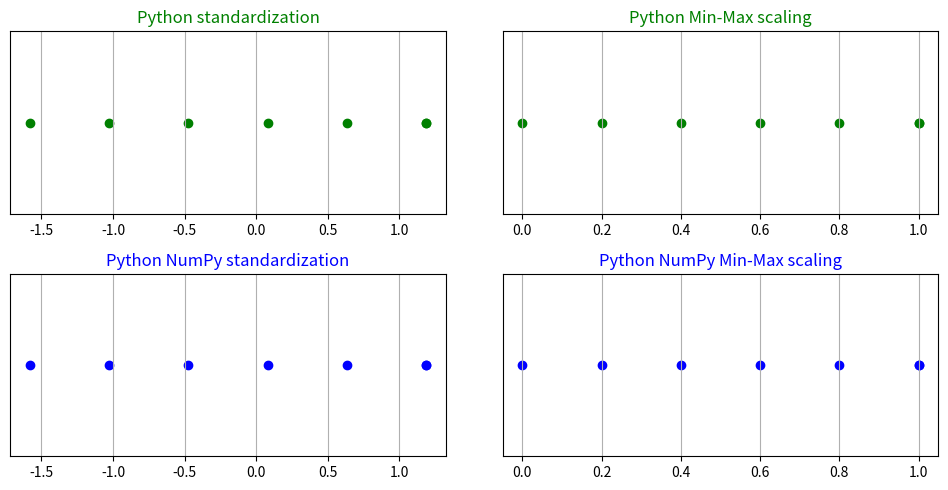

Write Python code to recreate this figure.
"""Bottom-up approaches
Of course, we can also code the equations for standardization and 0-1 Min-Max scaling “manually”. However, the scikit-learn methods are still useful if you are working with test and training data sets and want to scale them equally.

E.g.,

std_scale = preprocessing.StandardScaler().fit(X_train)
X_train = std_scale.transform(X_train)
X_test = std_scale.transform(X_test)
Below, we will perform the calculations using “pure” Python code, and an more convenient NumPy solution, which is especially useful if we attempt to transform a whole matrix.

Just to recall the equations that we are using:

Standardization:

z=x−μσ
with mean:

μ=1N∑i=1N(xi)
and standard deviation:

σ=1N∑i=1N(xi−μ)2
Min-Max scaling:

Xnorm=X−XminXmax−Xmin"""
#........................................................................................................................................
#Vanilla Python:
#........................................................................................................................................
x = [1,4,5,6,6,2,3]
mean = sum(x)/len(x)
std_dev = (1/len(x) * sum([ (x_i - mean)**2 for x_i in x]))**0.5

z_scores = [(x_i - mean)/std_dev for x_i in x]

# Min-Max scaling

minmax = [(x_i - min(x)) / (max(x) - min(x)) for x_i in x]
#........................................................................................................................................
#NumPy
#........................................................................................................................................
import numpy as np

# Standardization

x_np = np.asarray(x)
z_scores_np = (x_np - x_np.mean()) / x_np.std()

# Min-Max scaling

np_minmax = (x_np - x_np.min()) / (x_np.max() - x_np.min())

#......................................................................................................
#Visualization
#.......................................................................................................
#Just to make sure that our code works correctly, let us plot the results via matplotlib.

from matplotlib import pyplot as plt

fig, ((ax1, ax2), (ax3, ax4)) = plt.subplots(nrows=2, ncols=2, figsize=(10,5))

y_pos = [0 for i in range(len(x))]

ax1.scatter(z_scores, y_pos, color='g')
ax1.set_title('Python standardization', color='g')

ax2.scatter(minmax, y_pos, color='g')
ax2.set_title('Python Min-Max scaling', color='g')

ax3.scatter(z_scores_np, y_pos, color='b')
ax3.set_title('Python NumPy standardization', color='b')

ax4.scatter(np_minmax, y_pos, color='b')
ax4.set_title('Python NumPy Min-Max scaling', color='b')

plt.tight_layout()

for ax in (ax1, ax2, ax3, ax4):
    ax.get_yaxis().set_visible(False)
    ax.grid()

plt.show()
